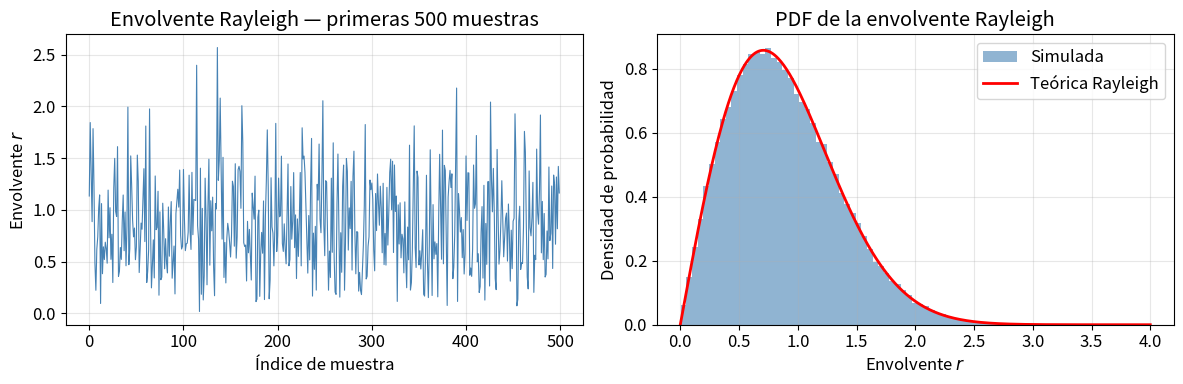
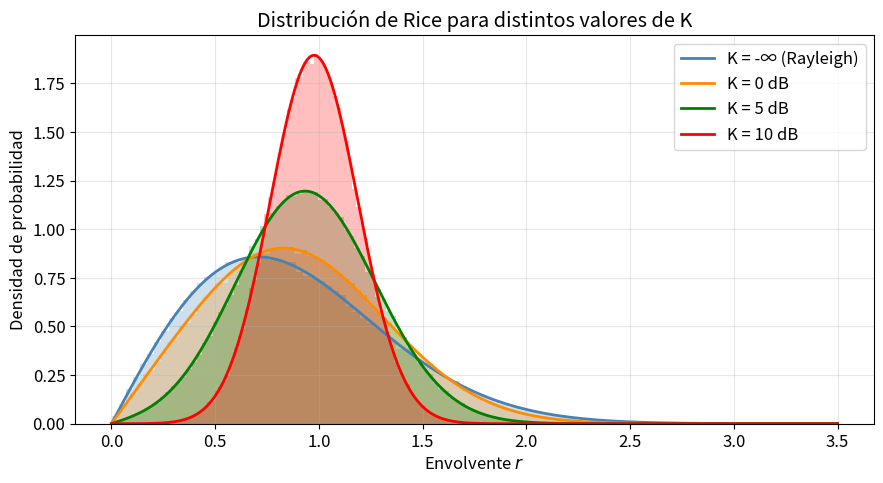
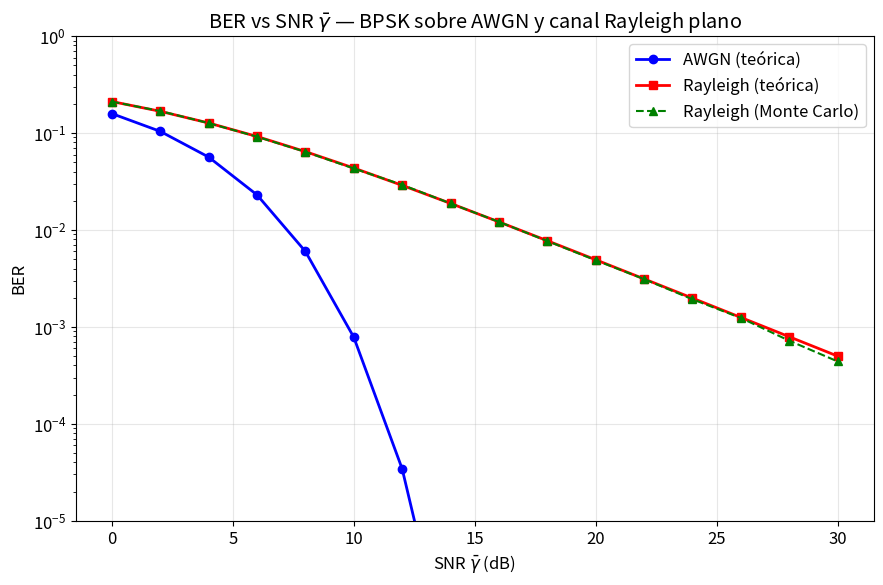
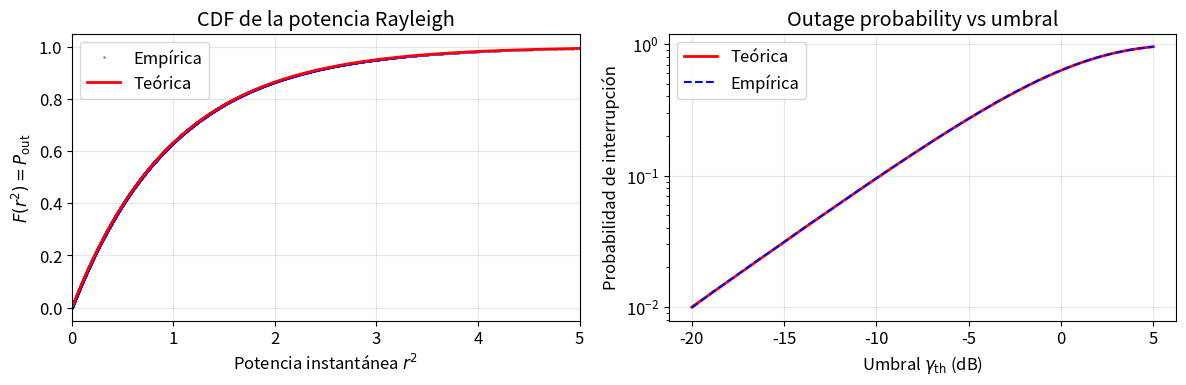
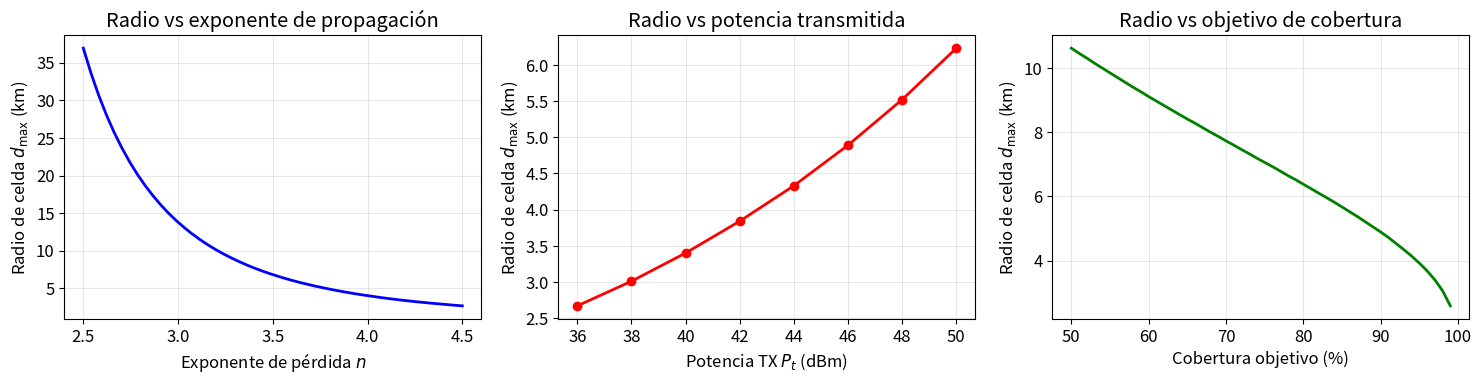
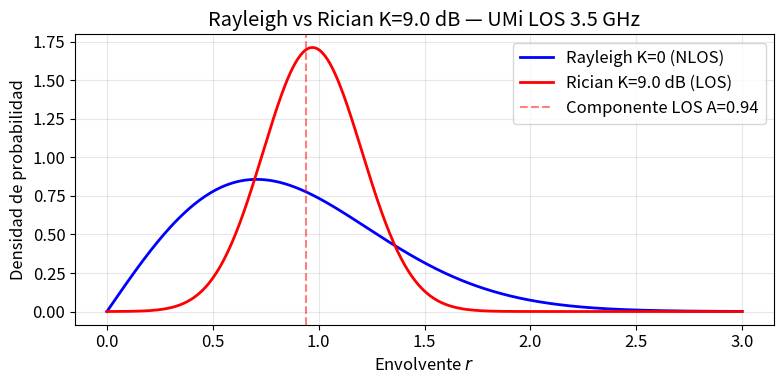

Source code (Python) for these figures, in order:
%pip install numpy scipy matplotlib --quiet

import numpy as np
import matplotlib.pyplot as plt
from scipy.stats import rayleigh, rice
from scipy.special import i0, i0e

%matplotlib inline
plt.rcParams.update({
    'figure.dpi': 120,
    'font.size': 12,
    'axes.grid': True,
    'grid.alpha': 0.3,
})
rng = np.random.default_rng(seed=42)

# ── Parámetros ──────────────────────────────────────────────────────────────
N = 100_000
sigma = 1 / np.sqrt(2)  # desviación típica de cada componente → E[r²] = 2σ² = 1

# ── Simulación: I y Q son gaussianas IID con media cero ─────────────────────
# (representa N → ∞ caminos con fases uniformes; cada muestra es una
#  realización independiente del canal — no incluye correlación temporal)
I_comp = rng.normal(0, sigma, N)
Q_comp = rng.normal(0, sigma, N)
r = np.abs(I_comp + 1j * Q_comp)   # envolvente = |h| = sqrt(I²+Q²)

# ── PDF teórica de Rayleigh con σ = 1/√2 ────────────────────────────────────
r_axis = np.linspace(0, 4, 500)
pdf_theory = rayleigh.pdf(r_axis, scale=sigma)

# ── Figura ───────────────────────────────────────────────────────────────────
fig, axes = plt.subplots(1, 2, figsize=(12, 4))

# (a) Serie temporal de la envolvente (primeras 500 muestras)
axes[0].plot(r[:500], lw=0.8, color='steelblue')
axes[0].set_xlabel('Índice de muestra')
axes[0].set_ylabel('Envolvente $r$')
axes[0].set_title('Envolvente Rayleigh — primeras 500 muestras')

# (b) Histograma vs PDF teórica
axes[1].hist(r, bins=80, density=True, alpha=0.6, color='steelblue', label='Simulada')
axes[1].plot(r_axis, pdf_theory, 'r-', lw=2, label='Teórica Rayleigh')
axes[1].set_xlabel('Envolvente $r$')
axes[1].set_ylabel('Densidad de probabilidad')
axes[1].set_title('PDF de la envolvente Rayleigh')
axes[1].legend()

plt.tight_layout()
plt.show()

print(f'Potencia media simulada : {np.mean(r**2):.4f}  (esperada: {2*sigma**2:.4f})')
print(f'Valor cuadrático medio  : {np.sqrt(np.mean(r**2)):.4f}')

# ── Parámetros ──────────────────────────────────────────────────────────────
N = 200_000
K_labels = ['K = -∞ (Rayleigh)', 'K = 0 dB', 'K = 5 dB', 'K = 10 dB']
K_lin    = [0, 1, 10**0.5, 10]      # K en lineal
colors   = ['steelblue', 'darkorange', 'green', 'red']

r_axis = np.linspace(0, 3.5, 500)

fig, ax = plt.subplots(figsize=(9, 5))

for K, label, color in zip(K_lin, K_labels, colors):
    # Potencia total unitaria: A²/2 + 2σ² = 1
    #   → σ² = 1 / (2(K+1)),   A = √(K/(K+1))
    sigma2 = 1 / (2 * (K + 1))
    sigma  = np.sqrt(sigma2)
    A      = np.sqrt(K / (K + 1))   # amplitud de la componente LOS

    # Simulación: componente LOS desplaza la media de I
    # (φ_LOS = 0 → μ_I = A, μ_Q = 0)
    I_comp = rng.normal(A,     sigma, N)
    Q_comp = rng.normal(0.0,   sigma, N)
    r_sim  = np.abs(I_comp + 1j * Q_comp)

    # PDF teórica de Rice: scale=σ, b=A/σ (parámetro de no-centralidad normalizado)
    if sigma > 0:
        pdf_th = rice.pdf(r_axis, b=A / sigma, scale=sigma)
    else:
        pdf_th = np.zeros_like(r_axis)

    ax.hist(r_sim, bins=100, density=True, alpha=0.25, color=color)
    ax.plot(r_axis, pdf_th, color=color, lw=2, label=label)

ax.set_xlabel('Envolvente $r$')
ax.set_ylabel('Densidad de probabilidad')
ax.set_title('Distribución de Rice para distintos valores de K')
ax.legend()
plt.tight_layout()
plt.show()

from scipy.special import erfc

# ── Rango de SNR (convención §6: γ = P_r/P_n = SNR) ─────────────────────────
SNR_dB  = np.arange(0, 31, 2)
SNR_lin = 10 ** (SNR_dB / 10)

# ── BER teórica AWGN: BER = Q(√γ) ────────────────────────────────────────────
Q = lambda x: 0.5 * erfc(x / np.sqrt(2))
ber_awgn = Q(np.sqrt(SNR_lin))

# ── BER teórica Rayleigh (forma cerrada): BER ≈ 1/(2γ̄) ─────────────────────
ber_rayleigh_th = 0.5 * (1 - np.sqrt(SNR_lin / (2 + SNR_lin)))

# ── Simulación Monte Carlo sobre canal Rayleigh ───────────────────────────────
# Detección coherente BPSK con CSI perfecta:
#   1. h ~ CN(0, 1): canal Rayleigh complejo con potencia media E[|h|²] = 1
#   2. y = h·s + n  (señal recibida)
#   3. Receptor corrige la fase: y_eq = |h|·s + Re(h*/|h|·n)
#   4. Decisión: signo de y_eq
#
# Con γ = SNR = A²/σ_n² y A=1 → σ_n = 1/√γ

N_bits = 200_000
bits   = rng.integers(0, 2, N_bits)
s      = 2 * bits - 1                  # BPSK: {0,1} → {-1,+1}

sigma_channel = 1 / np.sqrt(2)        # E[|h|²] = 2σ² = 1
ber_mc = np.zeros(len(SNR_dB))

for idx, snr in enumerate(SNR_lin):
    h      = (rng.normal(0, sigma_channel, N_bits)
              + 1j * rng.normal(0, sigma_channel, N_bits))
    env    = np.abs(h)
    # γ = 1/σ_n² → σ_n = 1/√γ
    sigma_n = np.sqrt(1.0 / snr)
    noise   = sigma_n * rng.normal(0, 1, N_bits)
    y_eq    = env * s + noise
    bits_rx = (y_eq > 0).astype(int)
    ber_mc[idx] = np.mean(bits_rx != bits)

# ── Figura ───────────────────────────────────────────────────────────────────
fig, ax = plt.subplots(figsize=(9, 6))
ax.semilogy(SNR_dB, ber_awgn,        'b-o',  lw=2, ms=6, label='AWGN (teórica)')
ax.semilogy(SNR_dB, ber_rayleigh_th, 'r-s',  lw=2, ms=6, label='Rayleigh (teórica)')
ax.semilogy(SNR_dB, ber_mc,          'g--^', lw=1.5, ms=6, label='Rayleigh (Monte Carlo)')

ax.set_xlabel('SNR $\\bar{\\gamma}$ (dB)')
ax.set_ylabel('BER')
ax.set_title('BER vs SNR $\\bar{\\gamma}$ — BPSK sobre AWGN y canal Rayleigh plano')
ax.set_ylim([1e-5, 1])
ax.legend()
plt.tight_layout()
plt.show()

# ── Tabla resumen ─────────────────────────────────────────────────────────────
print(f'{"SNR (dB)":>12} {"AWGN":>12} {"Rayleigh (th)":>15} {"Rayleigh (MC)":>15}')
print('-' * 58)
for i, db in enumerate(SNR_dB):
    print(f'{db:>12.0f} {ber_awgn[i]:>12.2e} {ber_rayleigh_th[i]:>15.2e} {ber_mc[i]:>15.2e}')

# ── Parámetros ──────────────────────────────────────────────────────────────
N = 500_000
sigma = 1 / np.sqrt(2)          # potencia media E[R²] = 1

# ── Canal Rayleigh ───────────────────────────────────────────────────────────
I_comp = rng.normal(0, sigma, N)
Q_comp = rng.normal(0, sigma, N)
r   = np.abs(I_comp + 1j * Q_comp)
r2  = r ** 2                    # potencia instantánea

# ── CDF empírica (ordenar muestras) ─────────────────────────────────────────
r2_sorted = np.sort(r2)
cdf_emp   = np.arange(1, N + 1) / N

# ── CDF teórica ──────────────────────────────────────────────────────────────
gamma_axis = np.linspace(0, 5, 500)
cdf_th     = 1 - np.exp(-gamma_axis)   # Rayleigh, potencia media = 1

# ── Figura: CDF ─────────────────────────────────────────────────────────────
fig, axes = plt.subplots(1, 2, figsize=(12, 4))

axes[0].plot(r2_sorted[::100], cdf_emp[::100], 'b.', ms=2, alpha=0.4, label='Empírica')
axes[0].plot(gamma_axis, cdf_th, 'r-', lw=2, label='Teórica')
axes[0].set_xlabel('Potencia instantánea $r^2$')
axes[0].set_ylabel('$F(r^2) = P_{\\mathrm{out}}$')
axes[0].set_title('CDF de la potencia Rayleigh')
axes[0].set_xlim([0, 5])
axes[0].legend()

# ── Figura: Outage vs umbral (dB) ───────────────────────────────────────────
gamma_th_dB  = np.linspace(-20, 5, 200)
gamma_th_lin = 10 ** (gamma_th_dB / 10)
p_out_th  = 1 - np.exp(-gamma_th_lin)
p_out_emp = np.array([np.mean(r2 < g) for g in gamma_th_lin])

axes[1].semilogy(gamma_th_dB, p_out_th,  'r-',  lw=2, label='Teórica')
axes[1].semilogy(gamma_th_dB, p_out_emp, 'b--', lw=1.5, label='Empírica')
axes[1].set_xlabel('Umbral $\\gamma_{\\mathrm{th}}$ (dB)')
axes[1].set_ylabel('Probabilidad de interrupción')
axes[1].set_title('Outage probability vs umbral')
axes[1].legend()

plt.tight_layout()
plt.show()

# ── Calcular umbral para P_out = 1% ─────────────────────────────────────────
p_target = 0.01
gamma_1pct = -np.log(1 - p_target)           # teórico
print(f'Umbral para P_out = 1%: {10*np.log10(gamma_1pct):.1f} dB  (teórico)')
print(f'                        {np.percentile(r2, 1):.4f} (sim) '
      f'= {10*np.log10(np.percentile(r2, 1)):.1f} dB')

from scipy.stats import norm

def link_budget(
    f_GHz,           # frecuencia portadora [GHz]
    Pt_dBm,          # potencia TX [dBm]
    Gt_dBi,          # ganancia antena TX [dBi]
    Gr_dBi,          # ganancia antena RX [dBi]
    L_misc_dB,       # pérdidas misceláneas (cables, cuerpo) [dB]
    NF_dB,           # figura de ruido del receptor [dB]
    BW_MHz,          # ancho de banda [MHz]
    SNRmin_dB,       # SNR mínima requerida [dB]
    n,               # exponente de pérdida de propagación
    d0_m,            # distancia de referencia [m]
    PL0_dB,          # pérdida en d0 [dB]
    sigma_shadow_dB, # desviación del sombreado [dB]
    coverage_pct,    # porcentaje de cobertura objetivo (ej. 0.90)
):
    """Calcula el presupuesto de enlace y el radio de celda máximo."""
    # Ruido térmico
    N0_dBm = -174 + 10 * np.log10(BW_MHz * 1e6)
    # Sensibilidad del receptor
    Smin_dBm = N0_dBm + NF_dB + SNRmin_dB
    # Margen de sombreado
    q_inv = norm.ppf(1 - coverage_pct)   # Q^{-1}(1 - coverage)
    M_shadow = -q_inv * sigma_shadow_dB   # positivo para coverage > 0.5
    # MAPL
    MAPL = Pt_dBm + Gt_dBi + Gr_dBi - L_misc_dB - Smin_dBm - M_shadow
    # Radio máximo de celda
    excess_PL = MAPL - PL0_dB
    d_max_m = d0_m * 10 ** (excess_PL / (10 * n))
    return {
        'N0_dBm': round(N0_dBm, 1),
        'Smin_dBm': round(Smin_dBm, 1),
        'M_shadow_dB': round(M_shadow, 1),
        'MAPL_dB': round(MAPL, 1),
        'd_max_km': round(d_max_m / 1000, 2),
    }

# ── Caso base: LTE 1.8 GHz, UMa NLOS ────────────────────────────────────────
params_base = dict(
    f_GHz=1.8, Pt_dBm=46, Gt_dBi=17, Gr_dBi=0, L_misc_dB=3,
    NF_dB=9, BW_MHz=10, SNRmin_dB=0,
    n=3.8, d0_m=100, PL0_dB=78,
    sigma_shadow_dB=10, coverage_pct=0.90,
)
result = link_budget(**params_base)
print('=== Presupuesto de Enlace — LTE 1.8 GHz UMa NLOS ===')
for k, v in result.items():
    print(f'  {k:20s}: {v}')

# ── Análisis de sensibilidad: radio vs exponente de pérdida ─────────────────
n_values = np.linspace(2.5, 4.5, 50)
d_max_vs_n = [link_budget(**{**params_base, 'n': n})['d_max_km'] for n in n_values]

# ── Análisis de sensibilidad: radio vs potencia TX ──────────────────────────
Pt_values = np.arange(36, 51, 2)
d_max_vs_Pt = [link_budget(**{**params_base, 'Pt_dBm': p})['d_max_km'] for p in Pt_values]

# ── Análisis de sensibilidad: radio vs cobertura objetivo ────────────────────
cov_values = np.linspace(0.50, 0.99, 50)
d_max_vs_cov = [link_budget(**{**params_base, 'coverage_pct': c})['d_max_km'] for c in cov_values]

fig, axes = plt.subplots(1, 3, figsize=(15, 4))

axes[0].plot(n_values, d_max_vs_n, 'b-', lw=2)
axes[0].set_xlabel('Exponente de pérdida $n$')
axes[0].set_ylabel('Radio de celda $d_{\\max}$ (km)')
axes[0].set_title('Radio vs exponente de propagación')

axes[1].plot(Pt_values, d_max_vs_Pt, 'r-o', lw=2, ms=6)
axes[1].set_xlabel('Potencia TX $P_t$ (dBm)')
axes[1].set_ylabel('Radio de celda $d_{\\max}$ (km)')
axes[1].set_title('Radio vs potencia transmitida')

axes[2].plot(cov_values * 100, d_max_vs_cov, 'g-', lw=2)
axes[2].set_xlabel('Cobertura objetivo (%)')
axes[2].set_ylabel('Radio de celda $d_{\\max}$ (km)')
axes[2].set_title('Radio vs objetivo de cobertura')

plt.tight_layout()
plt.show()

import warnings
warnings.filterwarnings('ignore')

# ── Parámetros TR 38.901 UMi LOS ────────────────────────────────────────────
fc_GHz    = 3.5           # frecuencia portadora [GHz]
v_kmh     = 30.0          # velocidad del terminal [km/h]
sigma_tau = 50e-9         # delay spread RMS [s]
K_dB      = 9.0           # factor K de Rician [dB]
Bs_MHz    = 40.0          # ancho de banda del sistema [MHz]
Ts_us     = 0.5           # duración de ranura NR μ=1 [ms] → en ms

# ── 1. Coherence bandwidth ───────────────────────────────────────────────────
Bc_Hz = 1 / (5 * sigma_tau)
Bc_MHz = Bc_Hz / 1e6
Delta_f_kHz = 30.0        # espaciado de subportadora NR μ=1 [kHz]

print('═' * 55)
print('  Caracterización de Canal — TR 38.901 UMi LOS')
print('═' * 55)
print(f'\n1. DISPERSIÓN TEMPORAL')
print(f'   σ_τ = {sigma_tau*1e9:.0f} ns')
print(f'   B_c ≈ 1/(5σ_τ) = {Bc_MHz:.2f} MHz')
print(f'   Δf subportadora (μ=1) = {Delta_f_kHz:.0f} kHz')
regime_sub = 'FLAT fading' if Delta_f_kHz*1e3 < Bc_Hz else 'Frequency-selective'
regime_sys = 'Frequency-selective fading' if Bs_MHz*1e6 > Bc_Hz else 'Flat fading'
print(f'   → Por subportadora ({Delta_f_kHz} kHz << {Bc_MHz:.0f} MHz): {regime_sub}')
print(f'   → Sistema completo  ({Bs_MHz:.0f} MHz >> {Bc_MHz:.0f} MHz): {regime_sys}')
print(f'   → Cyclic prefix mínimo recomendado: ≥ σ_τ = {sigma_tau*1e9:.0f} ns')

# ── 2. Coherence time ────────────────────────────────────────────────────────
c = 3e8
v_ms   = v_kmh / 3.6
lam    = c / (fc_GHz * 1e9)
fD_max = v_ms / lam
Tc_ms  = 0.423 / fD_max * 1e3   # en ms

print(f'\n2. VARIACIÓN TEMPORAL (DOPPLER)')
print(f'   v = {v_kmh} km/h = {v_ms:.2f} m/s,  λ = {lam*100:.1f} cm')
print(f'   f_D,max = v/λ = {fD_max:.1f} Hz')
print(f'   T_c ≈ 0.423/f_D,max = {Tc_ms:.2f} ms')
print(f'   Duración de ranura NR (μ=1): {Ts_us} ms')
regime_time = 'SLOW fading' if Ts_us < Tc_ms else 'Fast fading'
print(f'   → T_slot = {Ts_us} ms << T_c = {Tc_ms:.2f} ms: {regime_time}')
slots_per_Tc = Tc_ms / Ts_us
print(f'   → Canal válido durante ≈ {slots_per_Tc:.0f} ranuras consecutivas')

# ── 3. Distribución de la envolvente ────────────────────────────────────────
K_lin = 10 ** (K_dB / 10)
frac_LOS    = K_lin / (K_lin + 1) * 100
frac_scatter = 100 - frac_LOS

print(f'\n3. DISTRIBUCIÓN DE LA ENVOLVENTE')
print(f'   K = {K_dB} dB → K_lineal = {K_lin:.1f}')
print(f'   Potencia LOS:      {frac_LOS:.1f}%')
print(f'   Potencia dispersa: {frac_scatter:.1f}%')
print(f'   → Modelo: RICIAN (LOS dominante, deep fading poco probable)')

# ── 4. Figura comparativa: PDF Rician K=9dB vs Rayleigh ─────────────────────
sigma2_R  = 0.5                          # Rayleigh: potencia unitaria
sigma2_Ri = 1 / (2 * (K_lin + 1))       # Rician: potencia total unitaria
A_Ri      = np.sqrt(K_lin / (K_lin + 1))

r_ax = np.linspace(0, 3, 500)
pdf_rayleigh = rayleigh.pdf(r_ax, scale=np.sqrt(sigma2_R))
pdf_rician   = rice.pdf(r_ax, b=A_Ri / np.sqrt(sigma2_Ri), scale=np.sqrt(sigma2_Ri))

fig, ax = plt.subplots(figsize=(8, 4))
ax.plot(r_ax, pdf_rayleigh, 'b-',  lw=2, label='Rayleigh K=0 (NLOS)')
ax.plot(r_ax, pdf_rician,   'r-',  lw=2, label=f'Rician K={K_dB} dB (LOS)')
ax.axvline(A_Ri, color='r', ls='--', alpha=0.5, label=f'Componente LOS A={A_Ri:.2f}')
ax.set_xlabel('Envolvente $r$')
ax.set_ylabel('Densidad de probabilidad')
ax.set_title(f'Rayleigh vs Rician K={K_dB} dB — UMi LOS 3.5 GHz')
ax.legend()
plt.tight_layout()
plt.show()
print('\nFigura: el pico Rician se desplaza hacia A (componente LOS); cola izquierda')
print('(deep fading) es sustancialmente más pequeña que en Rayleigh.')
